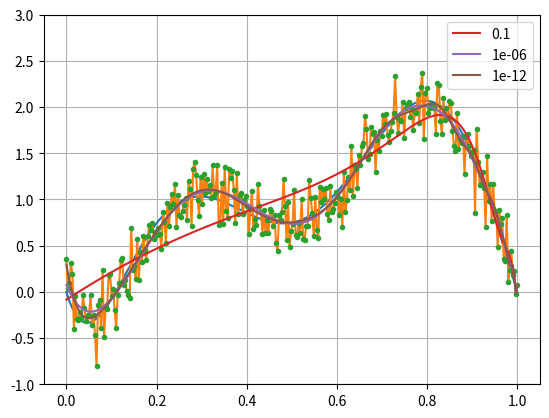

Recreate this plot in Python.
import numpy as np
import matplotlib.pyplot as plt


if __name__ == "__main__":
    np.random.seed(0)
    b = np.array([0., 0.5, 1., 0.75, 1.5, 2., 0.])
    x_axis = np.linspace(0, 1, num=7)

    A1 = np.zeros((7, len(b)))
    for i in range(0, len(b)):    
        A1[:, i] = x_axis**i
    
    est_x = np.linalg.pinv(A1)@b

    point_no = 300
    x_axis2 = np.linspace(0, 1, num=point_no)
    A2 = np.zeros((point_no, len(b)))
    for i in range(0, len(b)):    
        A2[:, i] = x_axis2**i

    alpha = 0.2
    b_true = A2@np.linalg.pinv(A1)@b
    b_noise = b_true + alpha*np.random.randn(point_no)

    plt.plot(x_axis2, b_true)
    plt.plot(x_axis2, b_noise)
    plt.show()

    A3 = np.zeros((point_no, point_no))

    for i in range(point_no):
        A3[:, i] = x_axis2**i

    # regularize to find the noise free solution.
    U, sigma, V = np.linalg.svd(A3)
    plt.plot(x_axis2, b_noise, ".")

    for scale in [1e-1, 1e-6, 1e-12]: #, 0.]:
        # x = np.zeros(point_no)
        # for i in range(point_no):
        #     f = sigma[i]**2 / (sigma[i]**2 + scale) 
        #     x = x + f*((U[:,i].T @ b_noise)/sigma[i]) * V.T[:,i]  
        fVec = sigma**2 / (sigma**2 + scale)
        F = np.diag(fVec)
        # x2 = np.sum(V.T @ np.diag(U.T @ b_noise / sigma)@F, 1) 
        x2 = V.T @ F @ np.diag(sigma**(-1)) @ U.T @ b_noise

        plt.plot(x_axis2, A3@x2, label=str(scale))
    plt.legend()
    plt.ylim(-1., 3.)
    plt.grid()
    plt.show()
    print('done')